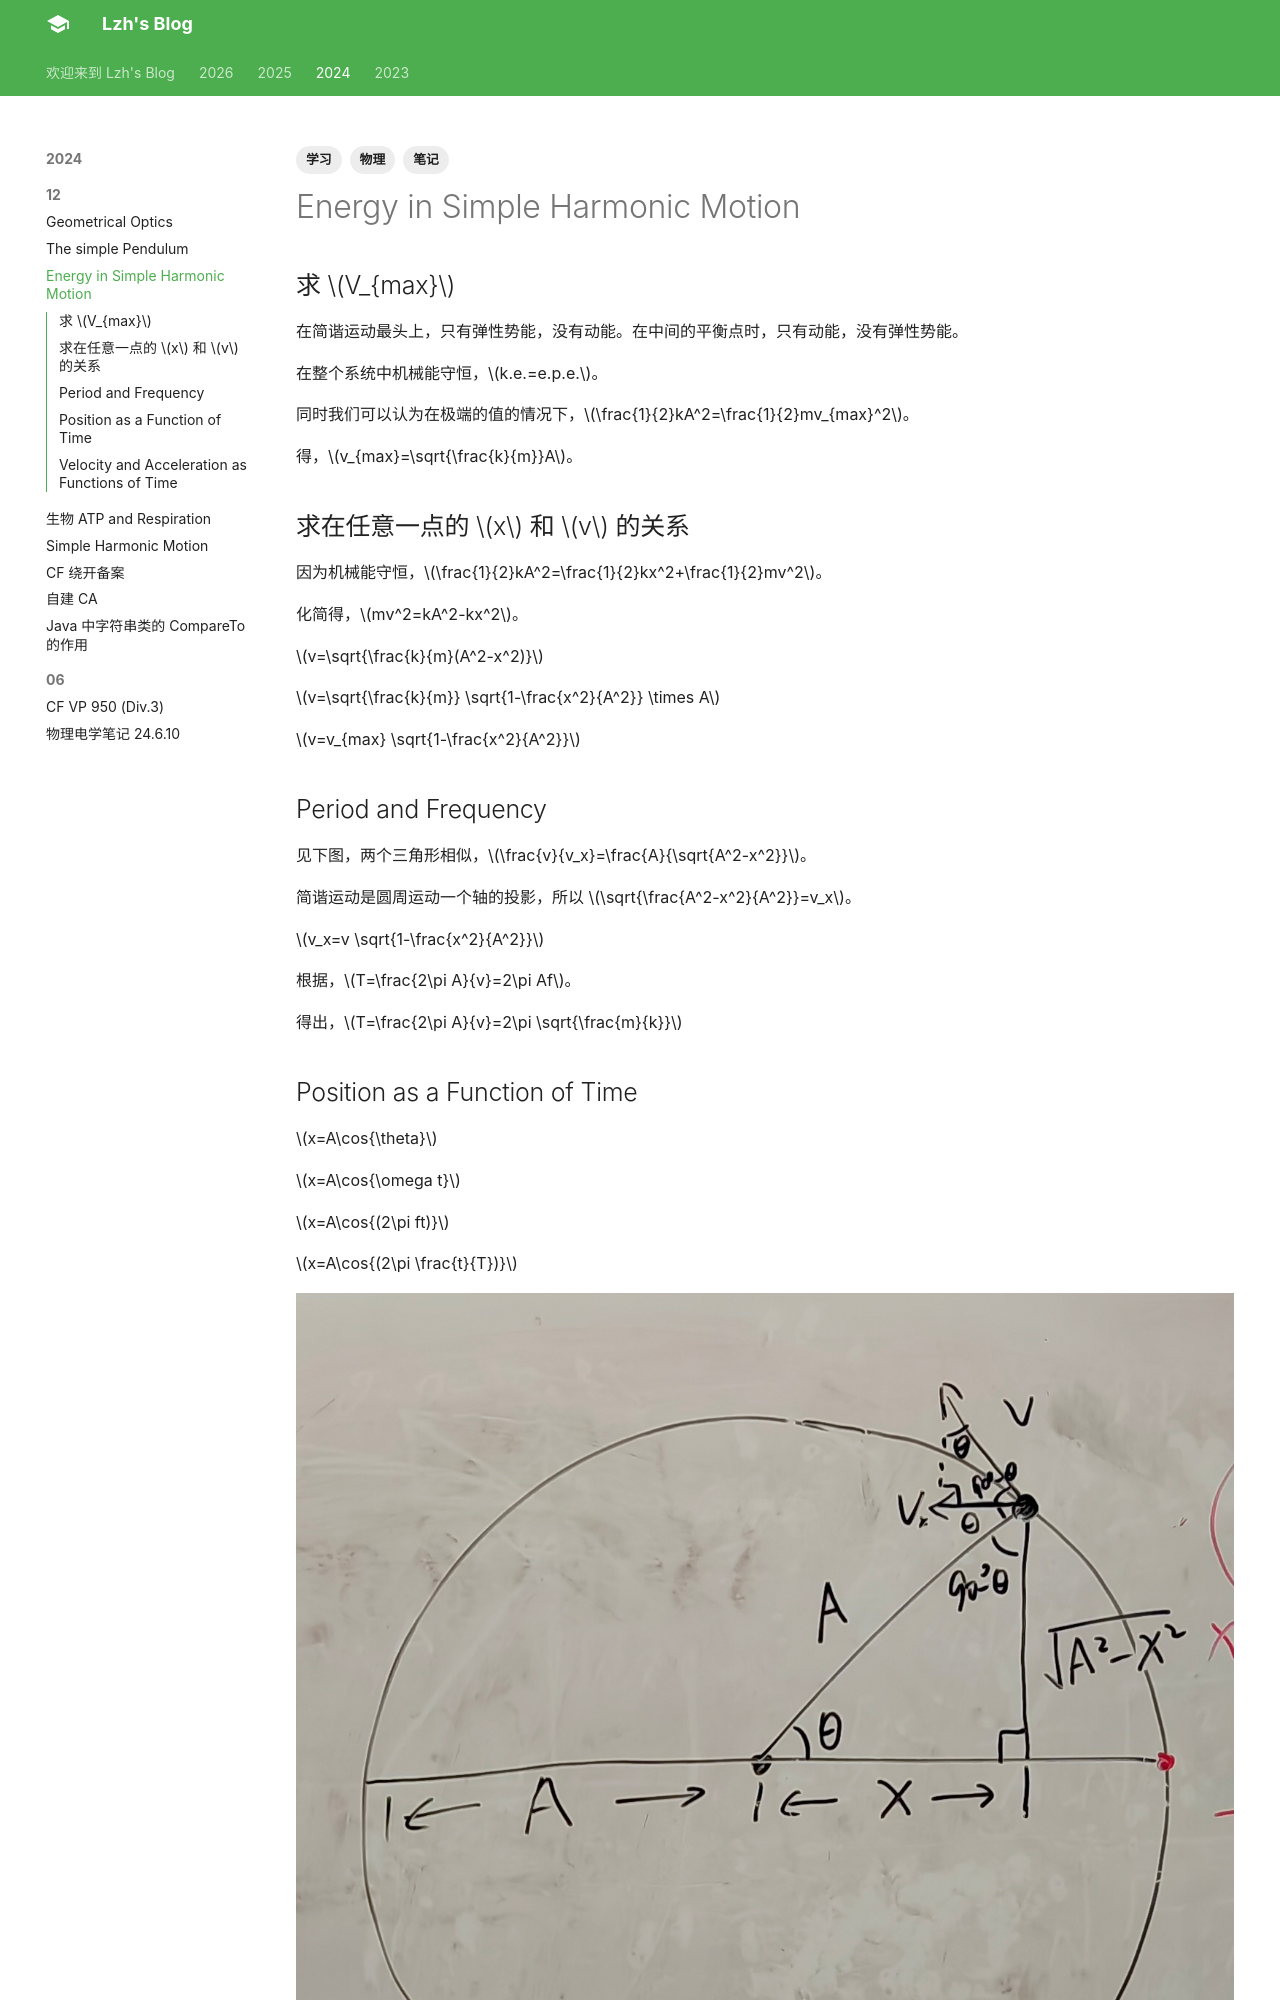

repository: liuzihaohao/liuzihaohao.github.io · page: blog/2024/12/6/index.html · generator: mkdocs

---
title: Energy in Simple Harmonic Motion
tags:
    - 学习
    - 笔记
    - 物理

---

## 求 $V_{max}$

在简谐运动最头上，只有弹性势能，没有动能。在中间的平衡点时，只有动能，没有弹性势能。

在整个系统中机械能守恒，$k.e.=e.p.e.$。

同时我们可以认为在极端的值的情况下，$\frac{1}{2}kA^2=\frac{1}{2}mv_{max}^2$。

得，$v_{max}=\sqrt{\frac{k}{m}}A$。


## 求在任意一点的 $x$ 和 $v$ 的关系

因为机械能守恒，$\frac{1}{2}kA^2=\frac{1}{2}kx^2+\frac{1}{2}mv^2$。

化简得，$mv^2=kA^2-kx^2$。

$v=\sqrt{\frac{k}{m}(A^2-x^2)}$

$v=\sqrt{\frac{k}{m}} \sqrt{1-\frac{x^2}{A^2}} \times A$

$v=v_{max} \sqrt{1-\frac{x^2}{A^2}}$


## Period and Frequency

见下图，两个三角形相似，$\frac{v}{v_x}=\frac{A}{\sqrt{A^2-x^2}}$。

简谐运动是圆周运动一个轴的投影，所以 $\sqrt{\frac{A^2-x^2}{A^2}}=v_x$。

$v_x=v \sqrt{1-\frac{x^2}{A^2}}$

根据，$T=\frac{2\pi A}{v}=2\pi Af$。

得出，$T=\frac{2\pi A}{v}=2\pi \sqrt{\frac{m}{k}}$
